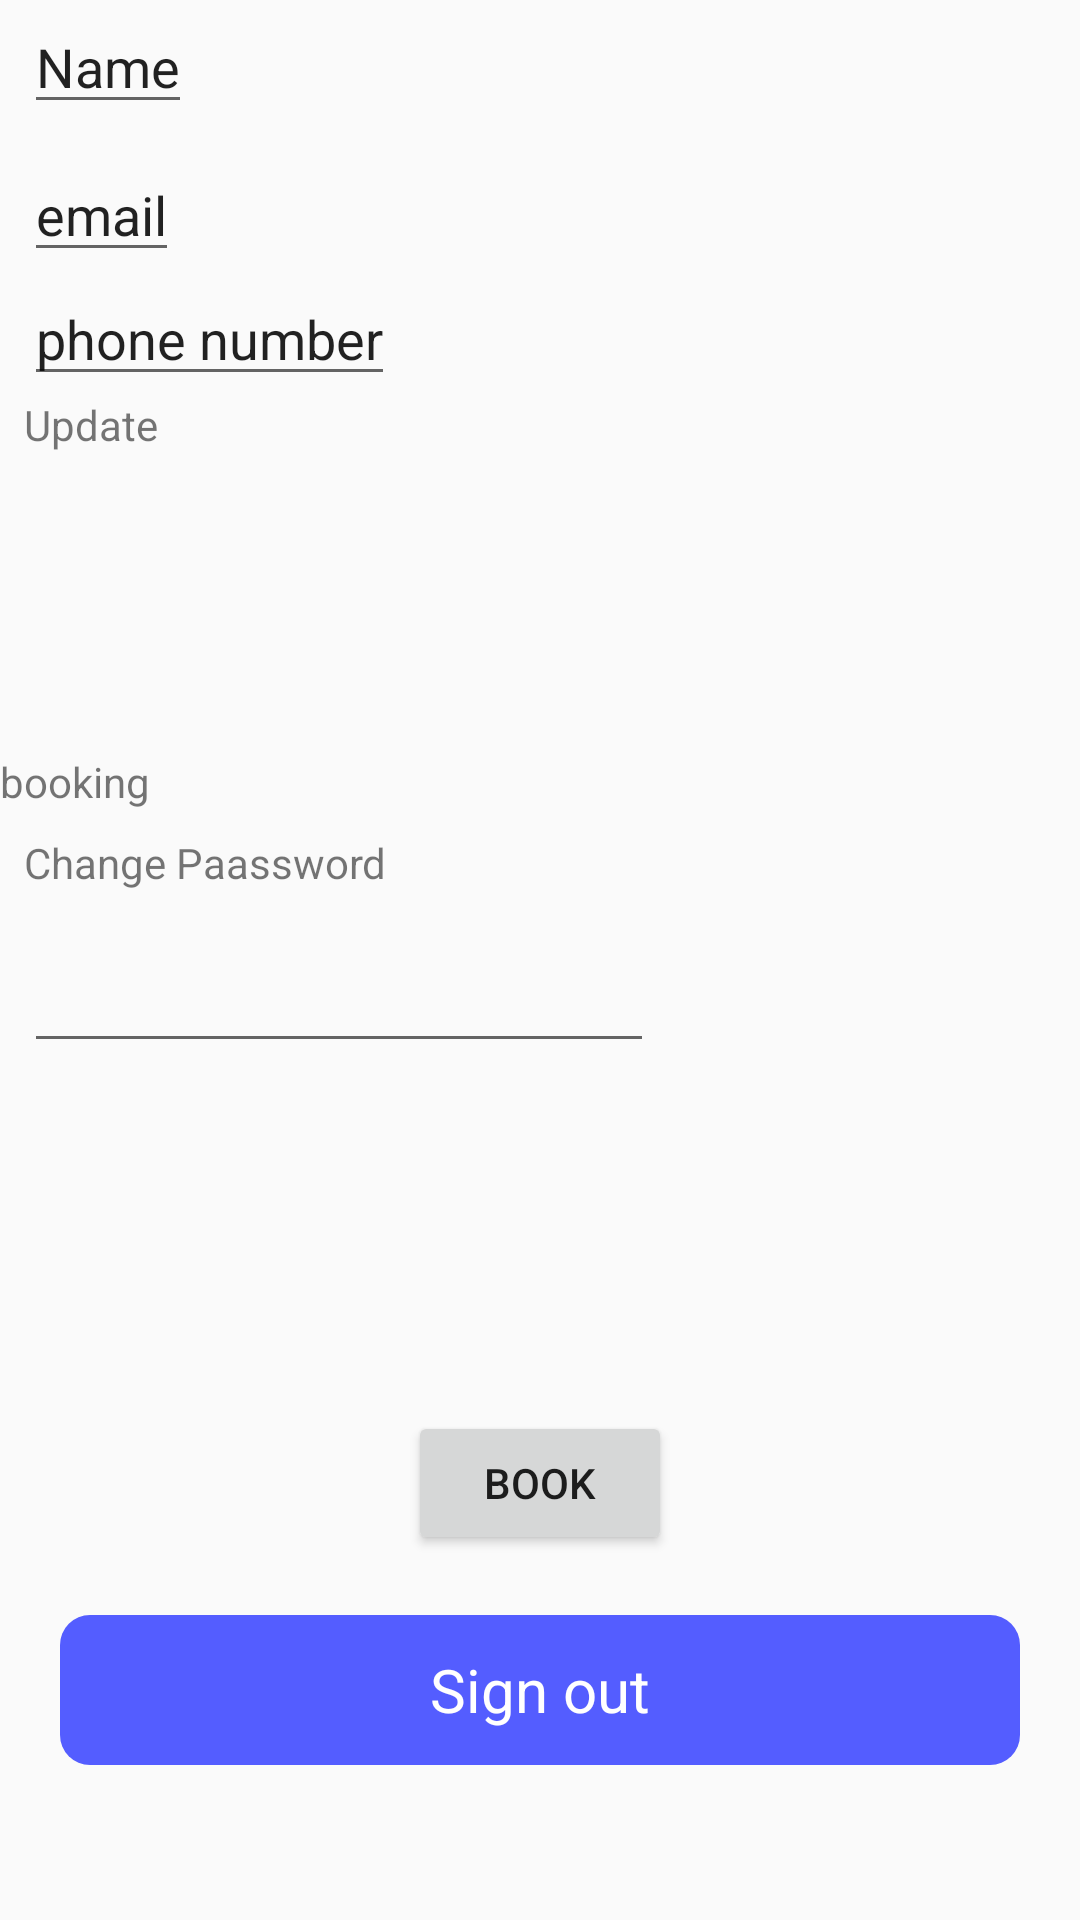

Write the Android layout XML for this screen, with the resource values it uses.
<!-- AndroidManifest.xml: application theme AppTheme -->
<!-- res/layout/activity_login.xml -->
<?xml version="1.0" encoding="utf-8"?>
<LinearLayout xmlns:android="http://schemas.android.com/apk/res/android"
    xmlns:app="http://schemas.android.com/apk/res-auto"
    xmlns:tools="http://schemas.android.com/tools"
    android:layout_width="match_parent"
    android:layout_height="match_parent"
    android:orientation="vertical"
    tools:context=".activities.ActivityLogin">
    <ScrollView
        android:layout_width="match_parent"
        android:layout_height="wrap_content">

        <LinearLayout
            android:orientation="vertical"
            android:layout_width="match_parent"
            android:layout_height="wrap_content">
    <EditText
        android:id="@+id/name"
        android:layout_width="wrap_content"
        android:layout_height="wrap_content"
        android:layout_marginStart="8dp"
        android:layout_marginEnd="8dp"
        android:layout_marginBottom="8dp"
        android:text="Name"
        app:layout_constraintBottom_toTopOf="@+id/textView2"
        app:layout_constraintEnd_toEndOf="parent"
        app:layout_constraintStart_toStartOf="parent" />

    <EditText
        android:id="@+id/textView2"
        android:layout_width="wrap_content"
        android:layout_height="wrap_content"
        android:layout_marginStart="8dp"
        android:layout_marginEnd="8dp"
        android:text="email"
        app:layout_constraintBottom_toTopOf="@+id/textView3"
        app:layout_constraintEnd_toEndOf="parent"
        app:layout_constraintStart_toStartOf="parent" />

    <EditText
        android:id="@+id/textView3"
        android:layout_width="wrap_content"
        android:layout_height="wrap_content"
        android:layout_marginStart="8dp"
        android:layout_marginEnd="8dp"
        android:text="phone number"
        app:layout_constraintEnd_toEndOf="parent"
        app:layout_constraintStart_toStartOf="parent"
        tools:layout_editor_absoluteY="252dp" />

    <TextView
        android:id="@+id/textView4"
        android:layout_width="wrap_content"
        android:layout_height="wrap_content"
        android:layout_marginStart="8dp"
        android:layout_marginEnd="8dp"
        android:layout_marginBottom="100dp"
        android:text="Update"
        app:layout_constraintBottom_toBottomOf="parent"
        app:layout_constraintEnd_toEndOf="parent"
        app:layout_constraintHorizontal_bias="0.517"
        app:layout_constraintStart_toStartOf="parent" />
    <TextView
        android:id="@+id/bookingId"
        android:text="@string/bookig"
        android:layout_width="wrap_content"
        android:layout_height="wrap_content" />


    <TextView
        android:id="@+id/textView5"
        android:layout_width="wrap_content"
        android:layout_height="wrap_content"
        android:layout_marginStart="8dp"
        android:layout_marginTop="8dp"
        android:layout_marginEnd="8dp"
        android:layout_marginBottom="8dp"
        android:text="Change Paassword"
        app:layout_constraintBottom_toTopOf="@+id/textView4"
        app:layout_constraintEnd_toEndOf="parent"
        app:layout_constraintStart_toStartOf="parent"
        app:layout_constraintTop_toBottomOf="@+id/editText" />

    <EditText
        android:id="@+id/editText"
        android:layout_width="wrap_content"
        android:layout_height="wrap_content"
        android:layout_marginStart="8dp"
        android:layout_marginTop="8dp"
        android:layout_marginEnd="8dp"
        android:ems="10"
        android:inputType="textPassword"
        app:layout_constraintEnd_toEndOf="parent"
        app:layout_constraintHorizontal_bias="0.503"
        app:layout_constraintStart_toStartOf="parent"
        app:layout_constraintTop_toBottomOf="@+id/textView3" />

    <ImageView
        android:id="@+id/imageView"
        android:layout_width="100dp"
        android:layout_height="100dp"
        android:layout_marginStart="8dp"
        android:layout_marginTop="8dp"
        android:layout_marginEnd="8dp"
        android:layout_marginBottom="8dp"
        app:layout_constraintBottom_toTopOf="@+id/name"
        app:layout_constraintEnd_toEndOf="parent"
        app:layout_constraintStart_toStartOf="parent"
        app:layout_constraintTop_toTopOf="parent"
        app:srcCompat="@mipmap/ic_launcher" />
    <Button
        android:id="@+id/gotoBookingPage"
        android:text="Book"
        android:layout_gravity="center_horizontal"
        android:gravity="center"
        android:layout_width="wrap_content"
        android:layout_height="wrap_content" />
    <TextView
        android:id="@+id/signout_button"
        android:layout_width="match_parent"
        android:layout_height="50dp"
        android:layout_below="@id/login_text"
        android:layout_marginLeft="20dp"
        android:layout_marginTop="20dp"
        android:layout_marginRight="20dp"
        android:background="@drawable/button_shape"
        android:gravity="center"
        android:text="Sign out"
        android:textColor="#ffffff"
        android:textSize="20sp" />
        </LinearLayout>
    </ScrollView>
</LinearLayout>
<!-- resources referenced by this layout -->
<resources>
  <!-- drawable button_shape (drawable) -->
  <?xml version="1.0" encoding="utf-8"?>
  <shape xmlns:android="http://schemas.android.com/apk/res/android"
      android:shape="rectangle">
      <solid android:color="#545dff"/>
      <corners android:radius="10dp"/>
  </shape>
  <string name="bookig">booking</string>
  <style name="AppTheme" parent="Theme.AppCompat.Light.NoActionBar">
          
          <item name="colorPrimary">@color/colorPrimary</item>
          <item name="colorPrimaryDark">@color/colorPrimaryDark</item>
          <item name="colorAccent">@color/colorAccent</item>
      </style>
  <color name="colorPrimary">#008577</color>
  <color name="colorPrimaryDark">#00574B</color>
  <color name="colorAccent">#D81B60</color>
</resources>
